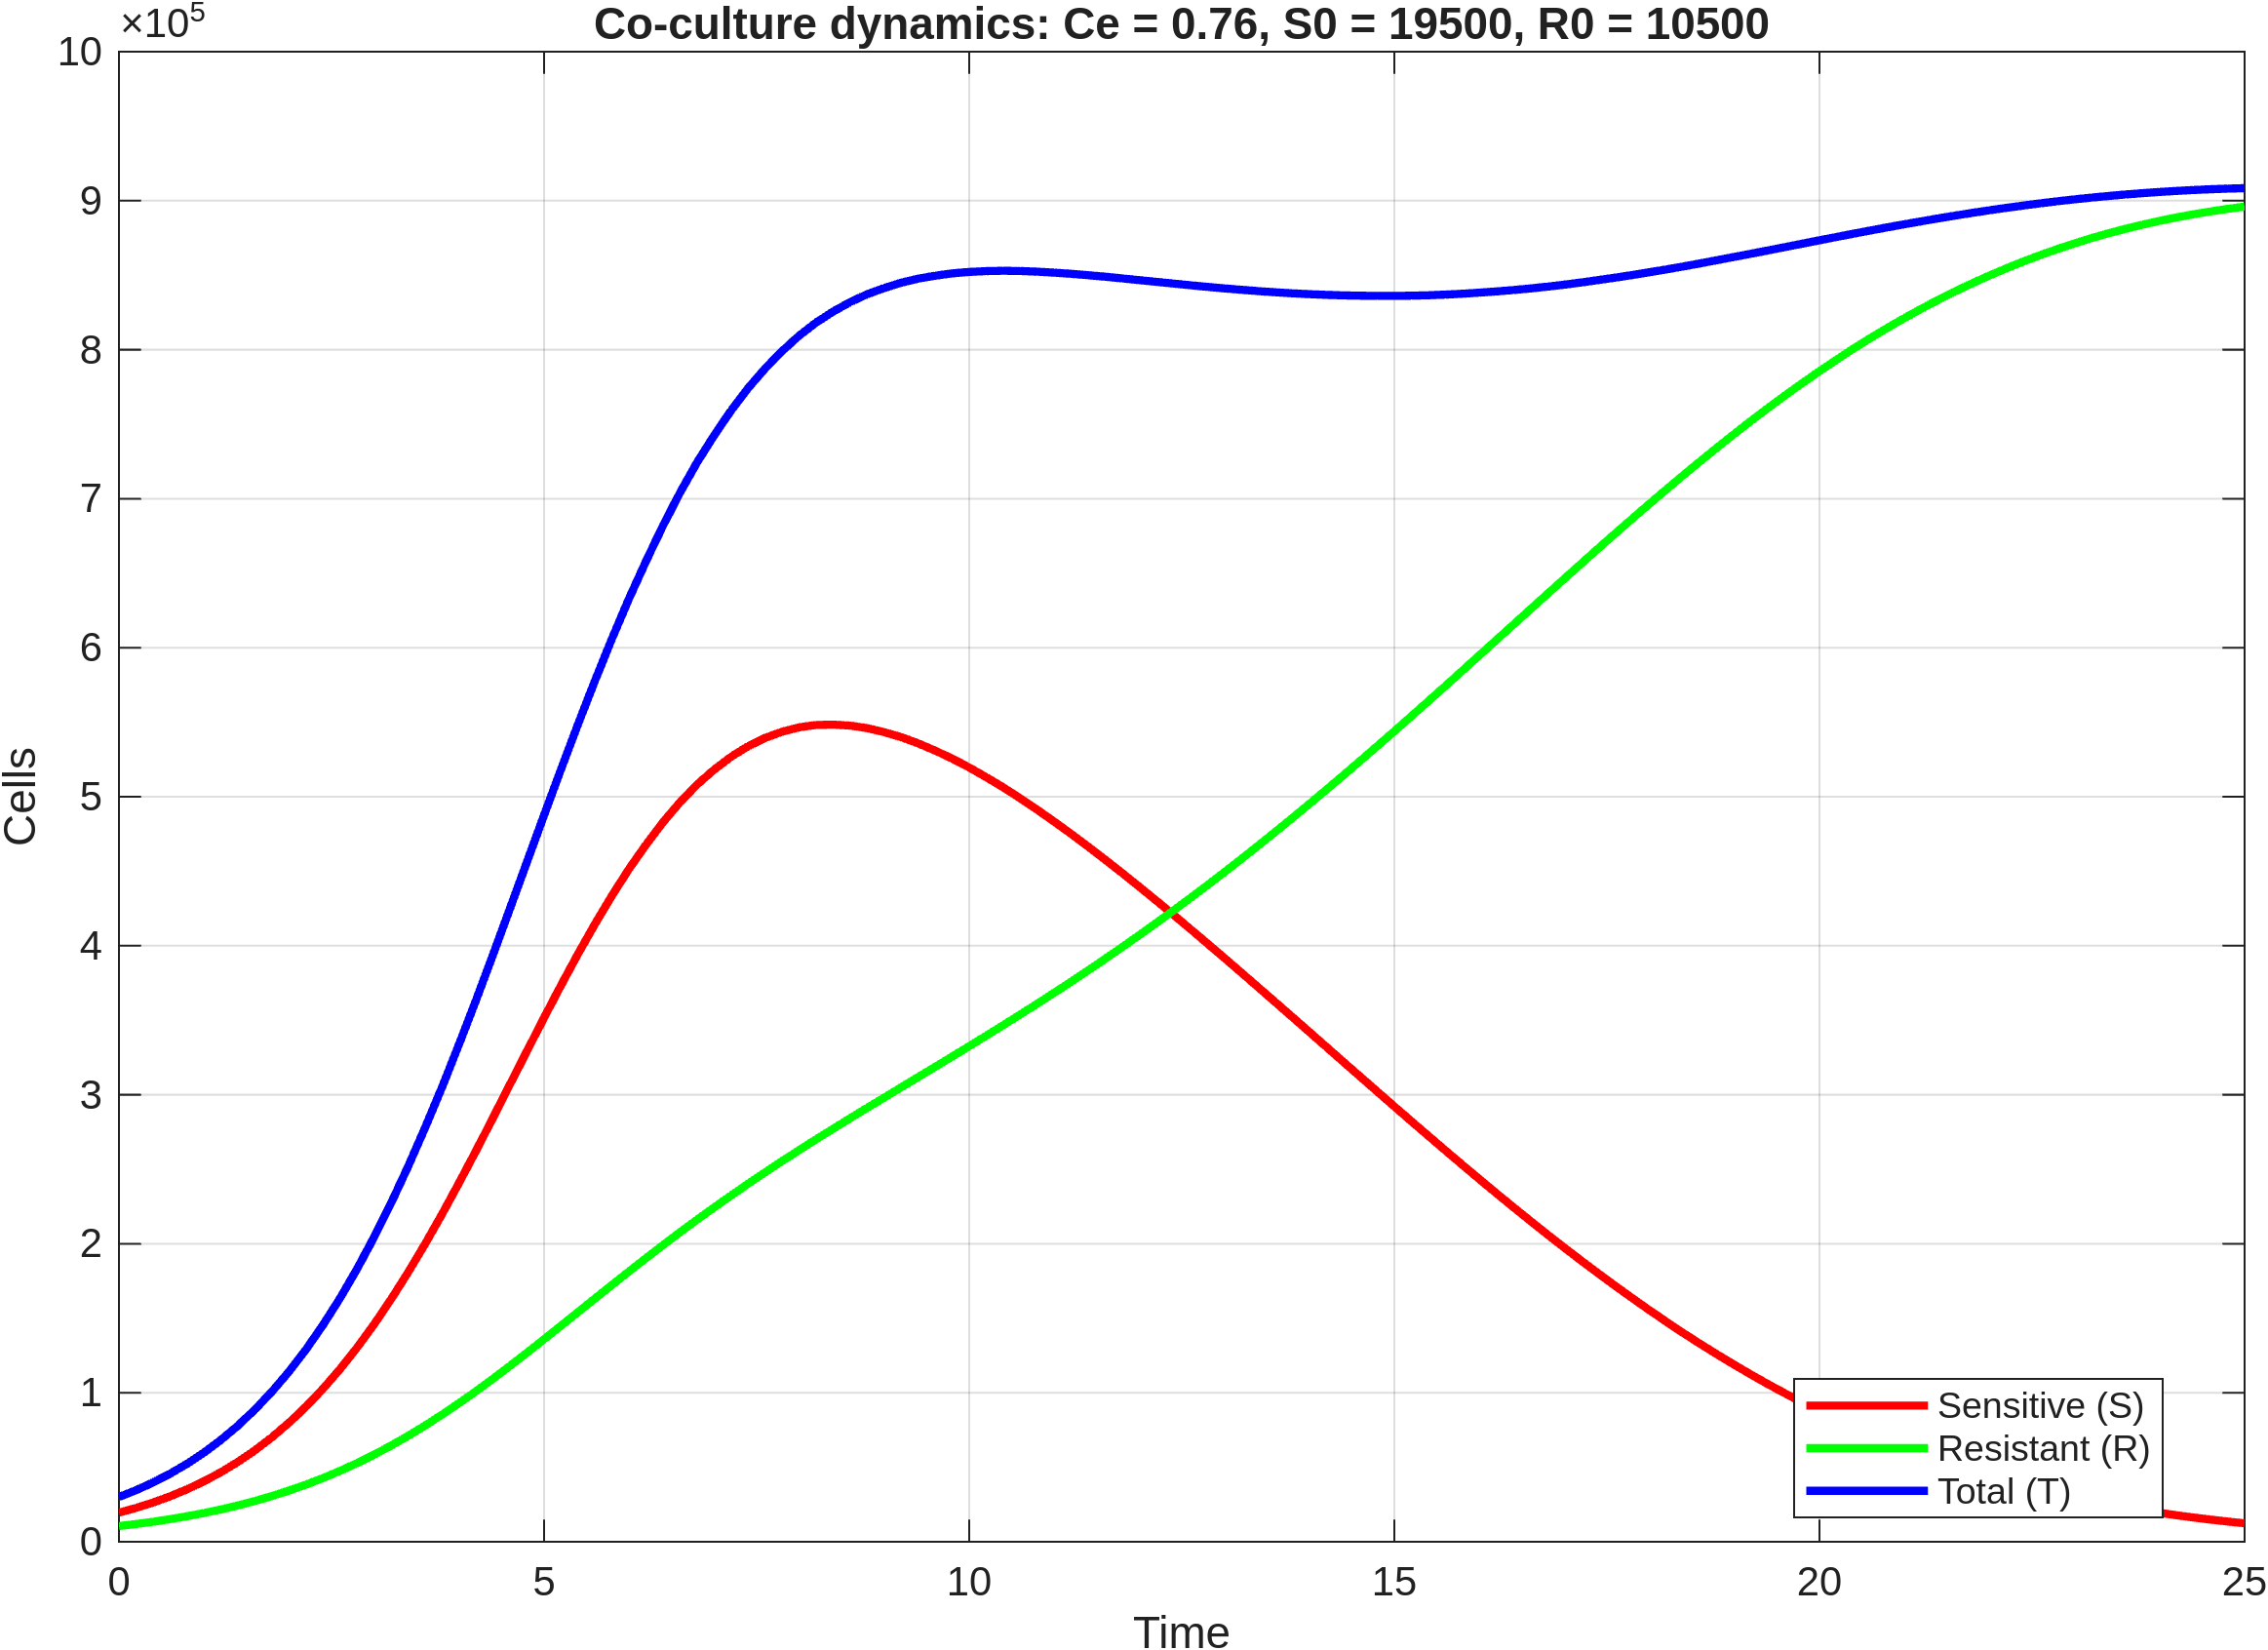

Data behind this chart, as committed beside it:
time, S, R, T
0, 19500, 10500, 30000
0.2, 22679, 11883, 34562
0.4, 26308, 13429, 39738
0.6, 30454, 15161, 45615
0.8, 35185, 17100, 52285
1, 40574, 19268, 59843
1.2, 46689, 21687, 68376
1.4, 53601, 24379, 77981
1.6, 61392, 27370, 88762
1.8, 70131, 30681, 100811
2, 79885, 34334, 114219
2.2, 90723, 38353, 129076
2.4, 102717, 42760, 145477
2.6, 115871, 47564, 163435
2.8, 130259, 52789, 183048
3, 145888, 58443, 204331
3.2, 162689, 64519, 227208
3.4, 180714, 71036, 251750
3.6, 199797, 77963, 277760
3.8, 219858, 85290, 305147
4, 240879, 93019, 333898
4.2, 262474, 101067, 363541
4.4, 284607, 109433, 394040
4.6, 307088, 118080, 425168
4.8, 329501, 126914, 456415
5, 351724, 135914, 487637
5.2, 373509, 145024, 518533
5.4, 394593, 154181, 548773
5.6, 414756, 163340, 578095
5.8, 433829, 172456, 606285
6, 451613, 181480, 633093
6.2, 467881, 190362, 658243
6.4, 482949, 199155, 682104
6.6, 496442, 207778, 704220
6.8, 508216, 216193, 724410
7, 518140, 224368, 742509
7.2, 526815, 232415, 759230
7.4, 533923, 240276, 774198
7.6, 539463, 247950, 787413
7.8, 543624, 255469, 799093
8, 546576, 262862, 809438
8.2, 548161, 270101, 818262
8.4, 548377, 277187, 825564
8.6, 547731, 284230, 831961
8.8, 546042, 291190, 837232
9, 543315, 298070, 841385
9.2, 539983, 304972, 844955
9.4, 535829, 311845, 847674
9.6, 530939, 318711, 849650
9.8, 525582, 325639, 851220
10, 519604, 332589, 852192
10.2, 513122, 339593, 852715
10.4, 506273, 346688, 852962
10.6, 498961, 353848, 852809
10.8, 491264, 361096, 852360
11, 483266, 368455, 851721
11.2, 474987, 375930, 850916
11.4, 466469, 383533, 850003
11.6, 457706, 391260, 848965
11.8, 448724, 399116, 847841
... 66 more rows
